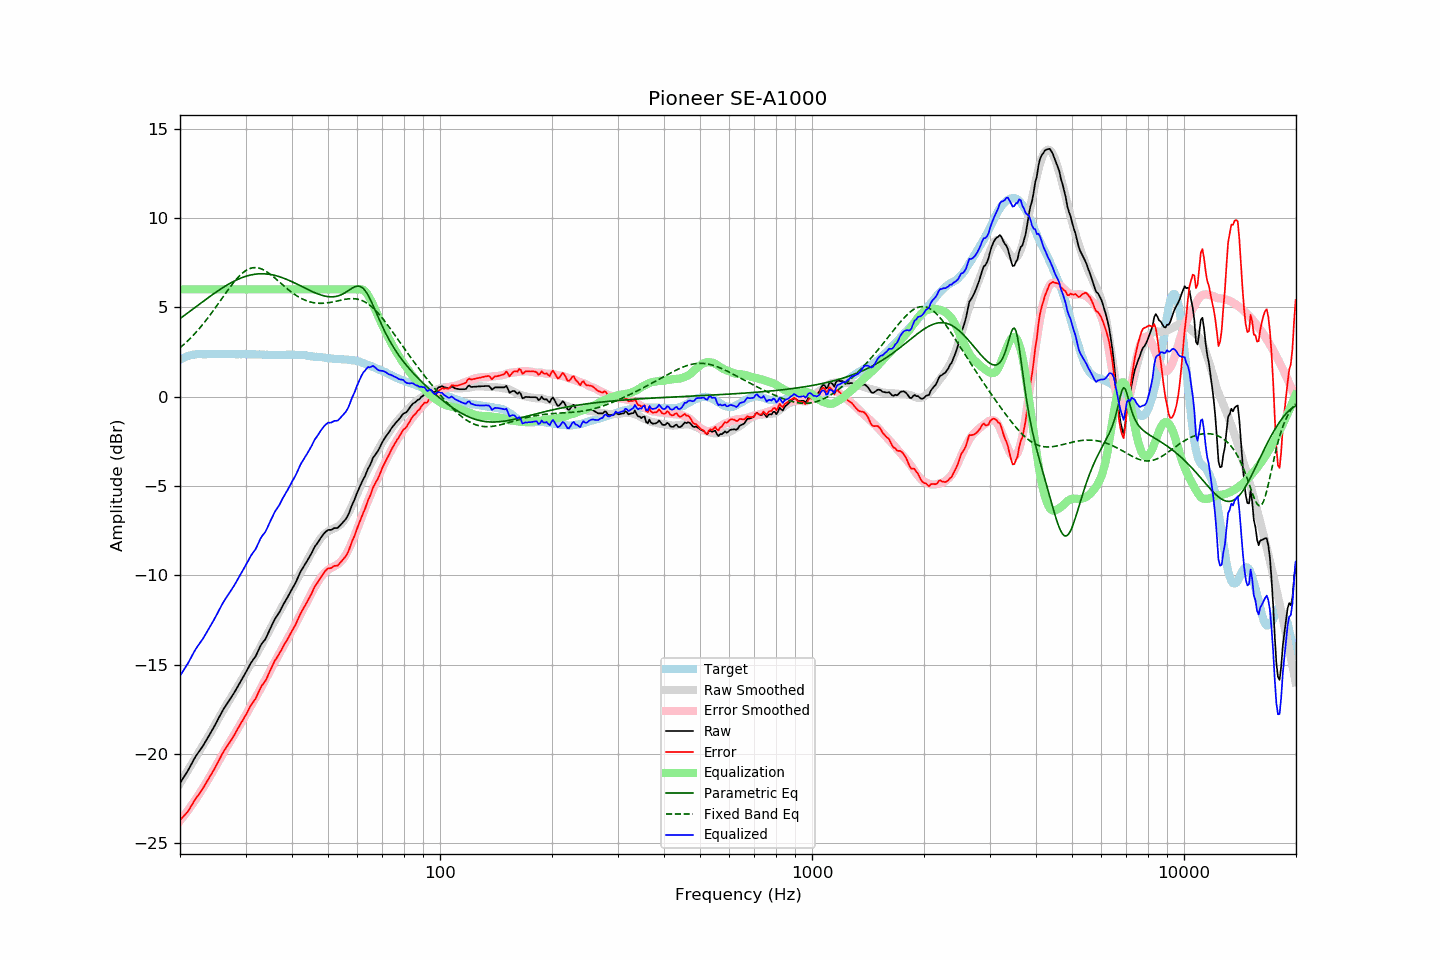

Data behind this chart, as committed beside it:
frequency, raw, error, smoothed, error_smoothed, equalization, parametric_eq, fixed_band_eq, equalized_raw, equalized_smoothed, target
20.00, -21.63, -23.69, -21.64, -23.73, 6.00, 4.36, 2.73, -15.63, -15.64, 2.06
20.20, -21.49, -23.60, -21.49, -23.62, 6.00, 4.43, 2.81, -15.49, -15.49, 2.11
20.40, -21.34, -23.51, -21.34, -23.50, 6.00, 4.50, 2.89, -15.34, -15.34, 2.16
20.61, -21.21, -23.40, -21.19, -23.39, 6.00, 4.56, 2.97, -15.21, -15.19, 2.19
20.81, -21.06, -23.31, -21.04, -23.27, 6.00, 4.63, 3.05, -15.06, -15.04, 2.24
21.02, -20.92, -23.20, -20.89, -23.14, 6.00, 4.70, 3.14, -14.92, -14.89, 2.28
21.23, -20.75, -23.05, -20.74, -23.02, 6.00, 4.76, 3.22, -14.75, -14.74, 2.30
21.44, -20.58, -22.91, -20.59, -22.89, 6.00, 4.83, 3.32, -14.58, -14.59, 2.32
21.66, -20.42, -22.76, -20.44, -22.76, 6.00, 4.90, 3.41, -14.42, -14.44, 2.34
21.87, -20.24, -22.59, -20.29, -22.63, 6.00, 4.96, 3.50, -14.24, -14.29, 2.35
22.09, -20.09, -22.47, -20.14, -22.50, 6.00, 5.03, 3.60, -14.09, -14.14, 2.37
22.31, -19.96, -22.34, -19.99, -22.36, 6.00, 5.10, 3.70, -13.96, -13.99, 2.38
22.54, -19.84, -22.22, -19.85, -22.22, 6.00, 5.17, 3.81, -13.84, -13.85, 2.38
22.76, -19.70, -22.08, -19.70, -22.08, 6.00, 5.23, 3.91, -13.70, -13.70, 2.38
22.99, -19.59, -21.96, -19.55, -21.94, 6.00, 5.30, 4.02, -13.59, -13.55, 2.37
23.22, -19.44, -21.81, -19.41, -21.79, 6.00, 5.37, 4.13, -13.44, -13.41, 2.37
23.45, -19.27, -21.64, -19.26, -21.65, 6.00, 5.43, 4.25, -13.27, -13.26, 2.37
23.69, -19.13, -21.51, -19.11, -21.50, 6.00, 5.50, 4.36, -13.13, -13.11, 2.38
23.92, -18.97, -21.35, -18.96, -21.35, 6.00, 5.56, 4.48, -12.97, -12.96, 2.38
24.16, -18.81, -21.20, -18.81, -21.19, 6.00, 5.63, 4.60, -12.81, -12.81, 2.39
24.40, -18.65, -21.05, -18.65, -21.03, 6.00, 5.69, 4.72, -12.65, -12.65, 2.40
24.65, -18.51, -20.89, -18.49, -20.87, 6.00, 5.76, 4.84, -12.51, -12.49, 2.39
24.89, -18.34, -20.73, -18.32, -20.71, 6.00, 5.82, 4.97, -12.34, -12.32, 2.39
25.14, -18.17, -20.56, -18.16, -20.55, 6.00, 5.88, 5.10, -12.17, -12.16, 2.39
25.39, -17.99, -20.39, -18.00, -20.39, 6.00, 5.94, 5.22, -11.99, -12.00, 2.40
25.65, -17.83, -20.22, -17.84, -20.23, 6.00, 6.00, 5.35, -11.83, -11.84, 2.39
25.91, -17.65, -20.03, -17.69, -20.08, 6.00, 6.06, 5.48, -11.65, -11.69, 2.38
26.16, -17.49, -19.88, -17.53, -19.92, 6.00, 6.12, 5.61, -11.49, -11.53, 2.38
26.43, -17.36, -19.74, -17.38, -19.77, 6.00, 6.17, 5.74, -11.36, -11.38, 2.38
26.69, -17.22, -19.60, -17.23, -19.62, 6.00, 6.23, 5.86, -11.22, -11.23, 2.38
26.96, -17.08, -19.47, -17.08, -19.47, 6.00, 6.28, 5.99, -11.08, -11.08, 2.39
27.23, -16.95, -19.34, -16.93, -19.32, 6.00, 6.33, 6.11, -10.95, -10.93, 2.39
27.50, -16.81, -19.20, -16.79, -19.17, 6.00, 6.38, 6.23, -10.81, -10.79, 2.39
27.77, -16.66, -19.04, -16.64, -19.02, 6.00, 6.43, 6.34, -10.66, -10.64, 2.38
28.05, -16.52, -18.90, -16.50, -18.88, 6.00, 6.48, 6.45, -10.52, -10.50, 2.38
28.33, -16.36, -18.73, -16.35, -18.73, 6.00, 6.52, 6.56, -10.36, -10.35, 2.37
28.62, -16.21, -18.58, -16.19, -18.57, 6.00, 6.56, 6.66, -10.21, -10.19, 2.37
28.90, -16.04, -18.42, -16.04, -18.42, 6.00, 6.60, 6.76, -10.04, -10.04, 2.38
29.19, -15.89, -18.25, -15.89, -18.27, 6.00, 6.64, 6.84, -9.89, -9.89, 2.37
29.48, -15.73, -18.12, -15.74, -18.11, 6.00, 6.67, 6.92, -9.73, -9.74, 2.38
29.78, -15.58, -17.95, -15.59, -17.96, 6.00, 6.70, 6.99, -9.58, -9.59, 2.37
30.08, -15.43, -17.81, -15.43, -17.80, 6.00, 6.73, 7.05, -9.43, -9.43, 2.38
30.38, -15.26, -17.63, -15.26, -17.64, 6.00, 6.76, 7.11, -9.26, -9.26, 2.37
30.68, -15.09, -17.46, -15.10, -17.48, 6.00, 6.78, 7.15, -9.09, -9.10, 2.37
30.99, -14.92, -17.29, -14.95, -17.32, 6.00, 6.80, 7.18, -8.92, -8.95, 2.37
31.30, -14.79, -17.16, -14.79, -17.16, 6.00, 6.82, 7.20, -8.79, -8.79, 2.37
31.61, -14.66, -17.02, -14.64, -17.01, 6.00, 6.84, 7.21, -8.66, -8.64, 2.37
31.93, -14.54, -16.90, -14.49, -16.85, 6.00, 6.85, 7.22, -8.54, -8.49, 2.37
32.24, -14.35, -16.71, -14.33, -16.69, 6.00, 6.86, 7.21, -8.35, -8.33, 2.35
32.57, -14.16, -16.52, -14.17, -16.53, 6.00, 6.87, 7.19, -8.16, -8.17, 2.36
32.89, -13.95, -16.32, -14.01, -16.36, 6.00, 6.87, 7.16, -7.95, -8.01, 2.36
33.22, -13.80, -16.15, -13.84, -16.19, 6.00, 6.87, 7.13, -7.80, -7.84, 2.35
33.55, -13.69, -16.04, -13.68, -16.03, 6.00, 6.87, 7.09, -7.69, -7.68, 2.35
33.89, -13.59, -15.92, -13.52, -15.86, 6.00, 6.87, 7.04, -7.59, -7.52, 2.34
34.23, -13.41, -15.75, -13.35, -15.69, 6.00, 6.86, 6.98, -7.41, -7.35, 2.34
34.57, -13.21, -15.54, -13.18, -15.52, 6.00, 6.85, 6.92, -7.21, -7.18, 2.33
34.92, -13.01, -15.34, -13.01, -15.34, 6.00, 6.84, 6.86, -7.01, -7.01, 2.33
35.27, -12.82, -15.15, -12.84, -15.17, 6.00, 6.82, 6.79, -6.82, -6.84, 2.33
35.62, -12.64, -14.96, -12.67, -15.00, 6.00, 6.80, 6.71, -6.64, -6.67, 2.33
35.97, -12.44, -14.77, -12.51, -14.83, 6.00, 6.78, 6.64, -6.44, -6.51, 2.33
... 635 more rows
